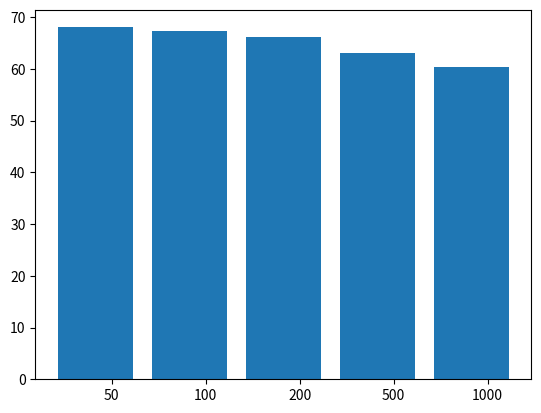

This chart was generated by the following Python code:
# -*- coding: utf-8 -*-
import sys
from matplotlib import pyplot as plt
import numpy as np


def gerar_grafico(nome):
    fig = plt.figure()
    steps = [50, 100, 200, 500, 1000]
    errors = [68.05, 67.32, 66.21, 63.15, 60.43]

    Y = errors
    X = steps
    width = .35
    ind = np.arange(len(Y))
    plt.bar(ind, Y)
    plt.xticks(ind + width / 2, X)

    plt.savefig("%s.png" % nome)
    plt.close(fig)
if __name__ == '__main__':
    if len(sys.argv) == 2:
        nome = sys.argv[1]
    else:
        nome = 'media_erros_passos'

    gerar_grafico(nome)
